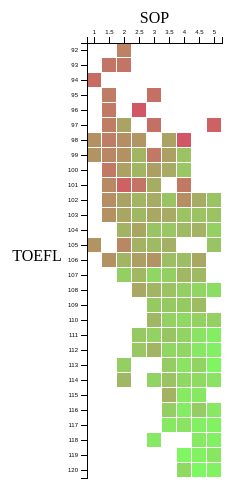
D3 v3 page, settled after 480 driven frames (8 s of simulated time); the page loaded 1 data file(s).


    var itemSize = 15,
        cellSize = itemSize - 1,        
        margin = {top: 20, right: 50, bottom: 20, left: 50},
        width = 1260-margin.left-margin.right, height = 1040-margin.top-margin.bottom;

    //define the tooltip
    var tooltip = d3.select("body")
        .append("div")
        .attr("class", "tooltip")
        .style("opacity", 0.0);

    //define the color array
    // var colours = ["#6363FF", "#6373FF", "#63A3FF", "#63E3FF", "#63FFFB", "#63FFCB",
    //     "#63FF9B", "#63FF6B", "#7BFF63", "#BBFF63", "#DBFF63", "#FBFF63",
    //     "#ffd363", "#FFB363", "#FF8363", "#FF7363", "#ff6364"];
    var colors = ['#FF0064', '#7BFF63'];
    //define the color scale
    var colorScale = d3.scale.linear()
    .domain([0, 0.1, 0.2, 0.3, 0.35, 0.4, 0.45, 0.5, 0.6, 0.65, 0.7, 0.75, 0.8, 0.85, 0.9, 0.95, 1])
        .domain([0, 1])
        .range(colors);

    //store the source data of csv
    var sourceData;
    // current data array for rendering chart
    var data;
    // svg object
    var svg;
    // x scale
    var xScale;
    //y scale
    var yScale;
    //y axis
    var yAxis;
    // x axis
    var xAxis;
    // x domain
    var x_domain;
    // y domain
    var y_domain;
    // vertical border
    var y_border = 20;
    // horizontal border
    var x_boarder = 50;

    var xTag = 'SOP';
    var yTag = 'TOEFL';
    d3.csv('./data/dataset.csv', function (items) {
        sourceData = items;
        data = items.map(function (item) {
            let newItem = {};
            newItem.y = item.TOEFL;
            newItem.x = item.SOP;
            newItem.value = item.Chance;
            return newItem;
        });
        // get the x domain array
        x_domain = d3.set(data.map(function (item) {
            return item.x;
        })).values();
        // get the y domain array
        y_domain = d3.set(data.map(function (item) {
            return item.y;
        })).values();
        // sort x domain
        x_domain.sort(function (a, b) {
            return a - b;
        });
        // sort y domain
        y_domain.sort(function (a, b) {
            return a - b;
        });

        //define the scale of x axis
        //xScale = d3.scale.ordinal().domain(x_domain).rangeBands([0, x_domain.length * itemSize > ($(window).width() - x_boarder) ? ($(window).width() - x_boarder) : x_domain.length * itemSize]);
        xScale = d3.scale.ordinal().domain(x_domain).rangeBands([0, x_domain.length * itemSize]);
        //define the x axis
        xAxis = d3.svg.axis()
            .scale(xScale)
            .tickFormat(function (d) {
                return d;
            })
            .orient("top");
        //define the scale of y axis
        // yScale = d3.scale.ordinal().domain(y_domain).rangeBands([0, y_domain.length * itemSize > ($(window).height() - y_border) ? ($(window).height() - y_border) : y_domain.length * itemSize]);
        yScale = d3.scale.ordinal().domain(y_domain).rangeBands([0, y_domain.length * itemSize]);
        //define the y axis
        yAxis = d3.svg.axis()
            .scale(yScale)
            .tickFormat(function (d) {
                return d;
            })
            .orient("left");

        //render svg
        // svg = d3.select('#svg')
        //     .append("svg")
        //     .classed("svg-container", true) //container class to make it responsive
        //responsive SVG needs these 2 attributes and no width and height attr
        // .attr("preserveAspectRatio", "xMinYMin meet")
        // .attr("viewBox", "0 0 1000 800")
        //class to make it responsive
        // .classed("svg-content-responsive", true)
        // .append("g")
        // .attr("transform", "translate(" + margin.left + "," + margin.top + ")");
        svg = d3.select('#right-div')
            .append("svg")
            .attr("width", width + margin.left + margin.right)
            .attr("height", height + margin.top + margin.bottom)
            .append("g")
            .attr("transform", "translate(" + margin.left + "," + margin.top + ")");


        // render cells in svg
        svg.selectAll('rect')
            .data(data)
            .enter().append('g').append('rect')
            .attr('class', 'cell')
            .attr('width', cellSize)
            .attr('height', cellSize)
            .attr('y', function (d) {
                return yScale(d.y) + y_border;
            })
            .attr('x', function (d) {
                return xScale(d.x) + x_boarder;
            })
            .attr('fill', function (d) {
                 return colorScale(d.value);
                // if (d.value <= 0.5) {
                //     return colors[0];
                // } else {
                //     return colors[1];
                // }
            })
            .on('mouseover', function (d) {
                tooltip.html(xTag + ':' +
                    d.x + "<br />" + yTag + ':' + d.y)
                    .style("left", (d3.event.pageX) + "px")
                    .style("top", (d3.event.pageY + 20) + "px")
                    .style("opacity", 1.0);
            }).on('mousemove', function (d) {
            tooltip.style("left", (d3.event.pageX) + "px")
                .style("top", (d3.event.pageY + 20) + "px");
        }).on('mouseout', function (d) {
            tooltip.style("opacity", 0.0);
        });

        //render x axis
        svg.append("g")
            .attr("class", "x axis")
            .attr("transform", "translate(" + x_boarder + "," + y_border + ")")
            .call(xAxis)
            .selectAll('text')
            .attr('font-weight', 'normal');

        // text label for the x axis
        svg.append("text")
            .attr("class", "xTag")
            .attr("transform",
                "translate(" + (x_domain.length * itemSize / 2 + x_boarder) + " ," + 0 + ")")
            .style("text-anchor", "middle")
            .text(xTag);

        //render y axis
        svg.append("g")
            .attr("class", "y axis")
            .attr("transform", "translate(" + x_boarder + "," + y_border + ")")
            .call(yAxis)
            .selectAll('text')
            .attr('font-weight', 'normal');

        // text label for the y axis
        svg.append("text")
            .attr("class", "yTag")
            .attr("transform", "translate(0," + (y_domain.length * itemSize / 2 + y_border) + ")")
            .style("text-anchor", "middle")
            .text(yTag);
    });

    //define on submit function which will be called when update the attributes for heat map
    function onSubmit() {
        //get attribute for x axis
        xTag = $('#x-axis').find('option:selected').val();
        //get attribute for y axis
        yTag = $('#y-axis').find('option:selected').val();
        //find new data to render
        data = sourceData.map(function (item) {
            let newItem = {};
            newItem.x = item[xTag];
            newItem.y = item[yTag];
            newItem.value = item['Chance'];
            return newItem;
        });

        //find the domain of new x axis
        x_domain = d3.set(data.map(function (item) {
            return item.x;
        })).values();

        //find the domain of new y aixs
        y_domain = d3.set(data.map(function (item) {
            return item.y;
        })).values();
        //sort x domain array
        x_domain.sort(function (a, b) {
            return a - b;
        });
        // sort y domain array
        y_domain.sort(function (a, b) {
            return a - b;
        });
        //update the scale of x axis
        // xScale.domain(x_domain).rangeBands([0, x_domain.length * itemSize > ($(window).width() - x_boarder) ? ($(window).width() - x_boarder) : x_domain.length * itemSize]);
        xScale.domain(x_domain).rangeBands([0, x_domain.length * itemSize]);
        //update x axis
        xAxis.scale(xScale);
        //update the scale of y axis
        // yScale.domain(y_domain).rangeBands([0, y_domain.length * itemSize > ($(window).height() - y_border) ? ($(window).height() - y_border) : y_domain.length * itemSize]);
        yScale.domain(y_domain).rangeBands([0, y_domain.length * itemSize]);
        //update y axis
        yAxis.scale(yScale);
        //call update function
        svg.select(".x").transition()
            .duration(1000).attr("transform", "translate(" + x_boarder + "," + y_border + ")").call(xAxis);
        //call update function
        svg.select(".y").transition()
            .duration(1000).attr("transform", "translate(" + x_boarder + "," + y_border + ")").call(yAxis);

        // text label for the x axis
        svg.select(".xTag")
            .transition()
            .duration(1000)
            .attr("transform",
                "translate(" + (x_domain.length * itemSize / 2 + x_boarder) + " ," + 0 + ")")
            .style("text-anchor", "middle")
            .text(xTag);

        // text label for the y axis
        svg.select(".yTag")
            .transition()
            .duration(1000)
            .attr("transform", "translate(0," + (y_domain.length * itemSize / 2 + y_border) + ")")
            .style("text-anchor", "middle")
            .text(yTag);

        // bind the new data dynamically and register function for events
        svg.selectAll("rect")
            .data(data)
            .transition()
            .duration(1000)
            .ease("linear")
            .each("start", function () {
                d3.select(this).attr('fill', function (d) {
                    return colorScale(d.value);
                    // if (d.value <= 0.5) {
                    //     return colors[0];
                    // } else {
                    //     return colors[1];
                    // }
                })

            })
            .attr("x", function (d) {
                return xScale(d.x) + x_boarder;
            })
            .attr("y", function (d) {
                return yScale(d.y) + y_border;
            }).on('mouseover', function (d) {
            tooltip.html(xTag + ':' +
                d.x + "<br />" + yTag + ':' + d.y)
                .style("left", (d3.event.pageX) + "px")
                .style("top", (d3.event.pageY + 20) + "px")
                .style("opacity", 1.0);
        }).on('mousemove', function (d) {
            tooltip.style("left", (d3.event.pageX) + "px")
                .style("top", (d3.event.pageY + 20) + "px");
        }).on('mouseout', function (d) {
            tooltip.style("opacity", 0.0);
        });


    }


### data: data/dataset.csv
Srno, GRE, TOEFL, UnivRate, SOP, LOR, CGPA, Research, Chance
1, 337, 118, 4, 4.5, 4.5, 9.65, 1, 0.92
2, 324, 107, 4, 4, 4.5, 8.87, 1, 0.76
3, 316, 104, 3, 3, 3.5, 8, 1, 0.72
4, 322, 110, 3, 3.5, 2.5, 8.67, 1, 0.8
5, 314, 103, 2, 2, 3, 8.21, 0, 0.65
6, 330, 115, 5, 4.5, 3, 9.34, 1, 0.9
7, 321, 109, 3, 3, 4, 8.2, 1, 0.75
8, 308, 101, 2, 3, 4, 7.9, 0, 0.68
9, 302, 102, 1, 2, 1.5, 8, 0, 0.5
10, 323, 108, 3, 3.5, 3, 8.6, 0, 0.45
11, 325, 106, 3, 3.5, 4, 8.4, 1, 0.52
12, 327, 111, 4, 4, 4.5, 9, 1, 0.84
13, 328, 112, 4, 4, 4.5, 9.1, 1, 0.78
14, 307, 109, 3, 4, 3, 8, 1, 0.62
15, 311, 104, 3, 3.5, 2, 8.2, 1, 0.61
16, 314, 105, 3, 3.5, 2.5, 8.3, 0, 0.54
17, 317, 107, 3, 4, 3, 8.7, 0, 0.66
18, 319, 106, 3, 4, 3, 8, 1, 0.65
19, 318, 110, 3, 4, 3, 8.8, 0, 0.63
20, 303, 102, 3, 3.5, 3, 8.5, 0, 0.62
21, 312, 107, 3, 3, 2, 7.9, 1, 0.64
22, 325, 114, 4, 3, 2, 8.4, 0, 0.7
23, 328, 116, 5, 5, 5, 9.5, 1, 0.94
24, 334, 119, 5, 5, 4.5, 9.7, 1, 0.95
25, 336, 119, 5, 4, 3.5, 9.8, 1, 0.97
26, 340, 120, 5, 4.5, 4.5, 9.6, 1, 0.94
27, 322, 109, 5, 4.5, 3.5, 8.8, 0, 0.76
28, 298, 98, 2, 1.5, 2.5, 7.5, 1, 0.44
29, 295, 93, 1, 2, 2, 7.2, 0, 0.46
30, 310, 99, 2, 1.5, 2, 7.3, 0, 0.54
31, 300, 97, 2, 3, 3, 8.1, 1, 0.65
32, 327, 103, 3, 4, 4, 8.3, 1, 0.74
33, 338, 118, 4, 3, 4.5, 9.4, 1, 0.91
34, 340, 114, 5, 4, 4, 9.6, 1, 0.9
35, 331, 112, 5, 4, 5, 9.8, 1, 0.94
36, 320, 110, 5, 5, 5, 9.2, 1, 0.88
37, 299, 106, 2, 4, 4, 8.4, 0, 0.64
38, 300, 105, 1, 1, 2, 7.8, 0, 0.58
39, 304, 105, 1, 3, 1.5, 7.5, 0, 0.52
40, 307, 108, 2, 4, 3.5, 7.7, 0, 0.48
41, 308, 110, 3, 3.5, 3, 8, 1, 0.46
42, 316, 105, 2, 2.5, 2.5, 8.2, 1, 0.49
43, 313, 107, 2, 2.5, 2, 8.5, 1, 0.53
44, 332, 117, 4, 4.5, 4, 9.1, 0, 0.87
45, 326, 113, 5, 4.5, 4, 9.4, 1, 0.91
46, 322, 110, 5, 5, 4, 9.1, 1, 0.88
47, 329, 114, 5, 4, 5, 9.3, 1, 0.86
48, 339, 119, 5, 4.5, 4, 9.7, 0, 0.89
49, 321, 110, 3, 3.5, 5, 8.85, 1, 0.82
50, 327, 111, 4, 3, 4, 8.4, 1, 0.78
51, 313, 98, 3, 2.5, 4.5, 8.3, 1, 0.76
52, 312, 100, 2, 1.5, 3.5, 7.9, 1, 0.56
53, 334, 116, 4, 4, 3, 8, 1, 0.78
54, 324, 112, 4, 4, 2.5, 8.1, 1, 0.72
55, 322, 110, 3, 3, 3.5, 8, 0, 0.7
56, 320, 103, 3, 3, 3, 7.7, 0, 0.64
57, 316, 102, 3, 2, 3, 7.4, 0, 0.64
58, 298, 99, 2, 4, 2, 7.6, 0, 0.46
59, 300, 99, 1, 3, 2, 6.8, 1, 0.36
60, 311, 104, 2, 2, 2, 8.3, 0, 0.42
... 340 more rows